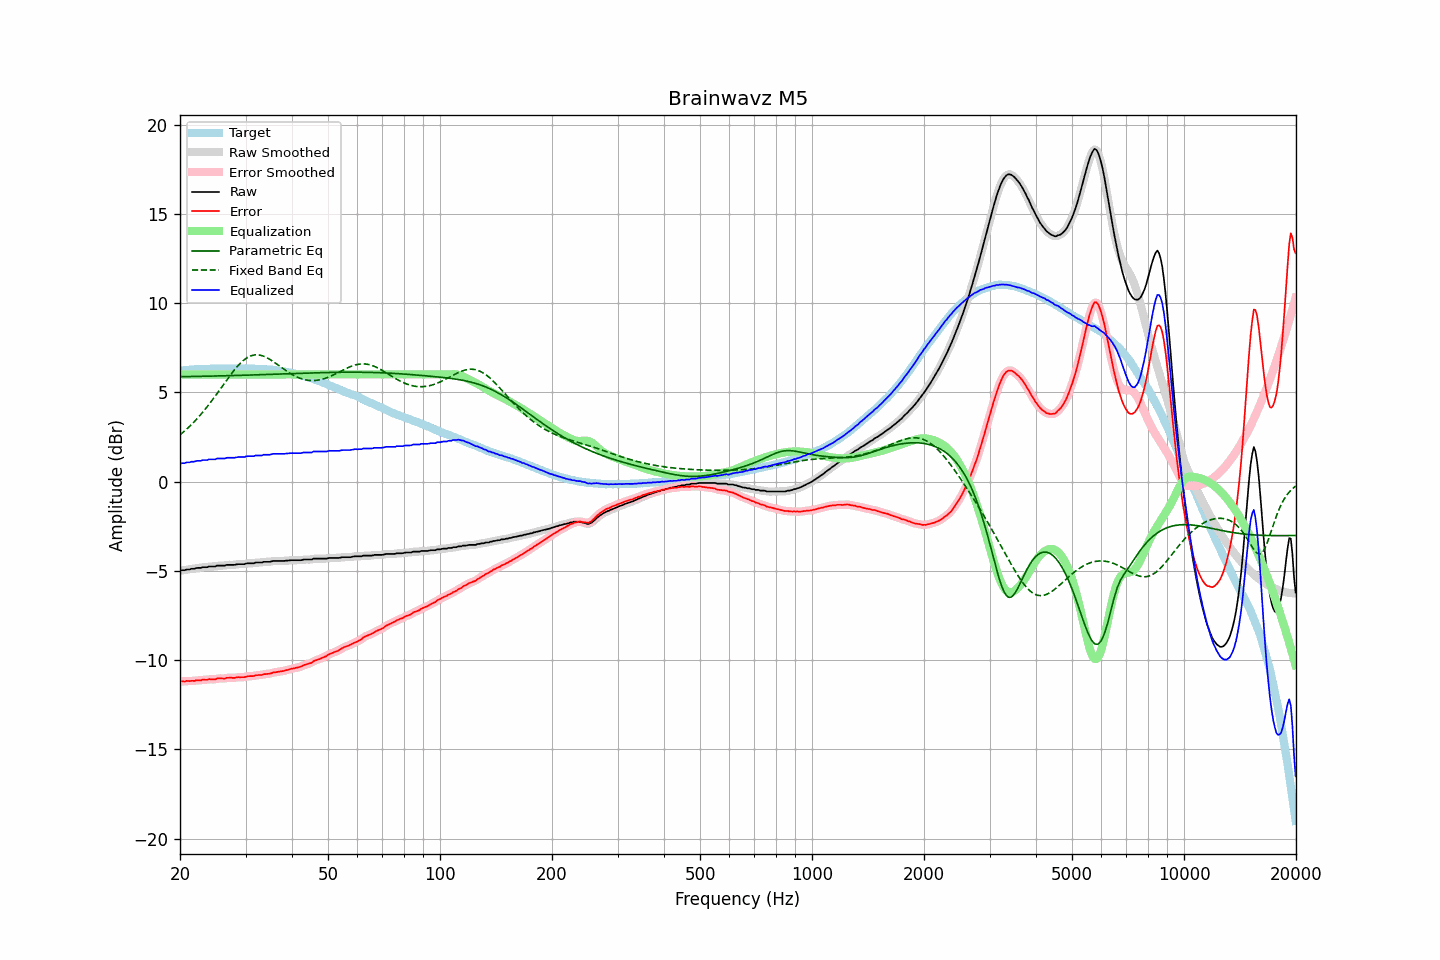

Source data for this figure (header and first rows):
frequency, raw, error, smoothed, error_smoothed, equalization, parametric_eq, fixed_band_eq, equalized_raw, equalized_smoothed, target
20.00, -5.00, -11.21, -5.00, -11.21, 6.00, 5.87, 2.62, 1.00, 1.00, 6.21
20.20, -4.97, -11.19, -4.98, -11.20, 6.00, 5.87, 2.69, 1.03, 1.02, 6.22
20.40, -4.97, -11.20, -4.97, -11.19, 6.00, 5.87, 2.77, 1.03, 1.03, 6.23
20.61, -4.97, -11.21, -4.95, -11.19, 6.00, 5.88, 2.85, 1.03, 1.05, 6.24
20.81, -4.93, -11.17, -4.95, -11.19, 6.00, 5.88, 2.93, 1.07, 1.05, 6.24
21.02, -4.93, -11.18, -4.93, -11.18, 6.00, 5.88, 3.01, 1.07, 1.07, 6.25
21.23, -4.93, -11.19, -4.91, -11.17, 6.00, 5.88, 3.09, 1.07, 1.09, 6.26
21.44, -4.89, -11.17, -4.91, -11.18, 6.00, 5.88, 3.18, 1.11, 1.09, 6.28
21.66, -4.89, -11.16, -4.89, -11.17, 6.00, 5.88, 3.27, 1.11, 1.11, 6.28
21.87, -4.89, -11.17, -4.87, -11.16, 6.00, 5.89, 3.37, 1.11, 1.13, 6.28
22.09, -4.85, -11.13, -4.86, -11.15, 6.00, 5.89, 3.46, 1.15, 1.14, 6.28
22.31, -4.84, -11.13, -4.85, -11.14, 6.00, 5.89, 3.56, 1.16, 1.15, 6.29
22.54, -4.84, -11.13, -4.83, -11.13, 6.00, 5.89, 3.66, 1.16, 1.17, 6.29
22.76, -4.84, -11.14, -4.82, -11.12, 6.00, 5.89, 3.76, 1.16, 1.18, 6.30
22.99, -4.80, -11.10, -4.81, -11.11, 6.00, 5.90, 3.87, 1.20, 1.19, 6.30
23.22, -4.80, -11.10, -4.80, -11.11, 6.00, 5.90, 3.98, 1.20, 1.20, 6.30
23.45, -4.80, -11.11, -4.79, -11.10, 6.00, 5.90, 4.09, 1.20, 1.21, 6.31
23.69, -4.80, -11.11, -4.79, -11.09, 6.00, 5.90, 4.20, 1.20, 1.21, 6.31
23.92, -4.76, -11.07, -4.77, -11.09, 6.00, 5.90, 4.32, 1.24, 1.23, 6.31
24.16, -4.76, -11.08, -4.76, -11.08, 6.00, 5.91, 4.43, 1.24, 1.24, 6.32
24.40, -4.76, -11.09, -4.76, -11.08, 6.00, 5.91, 4.55, 1.24, 1.24, 6.33
24.65, -4.76, -11.09, -4.76, -11.08, 6.00, 5.91, 4.67, 1.24, 1.24, 6.33
24.89, -4.76, -11.08, -4.74, -11.07, 6.00, 5.91, 4.80, 1.24, 1.26, 6.33
25.14, -4.71, -11.03, -4.73, -11.05, 6.00, 5.91, 4.92, 1.29, 1.27, 6.32
25.39, -4.71, -11.03, -4.71, -11.03, 6.00, 5.92, 5.05, 1.29, 1.29, 6.32
25.65, -4.71, -11.03, -4.70, -11.03, 6.00, 5.92, 5.17, 1.29, 1.30, 6.32
25.91, -4.71, -11.03, -4.71, -11.04, 6.00, 5.92, 5.30, 1.29, 1.29, 6.32
26.16, -4.71, -11.04, -4.71, -11.03, 6.00, 5.92, 5.43, 1.29, 1.29, 6.33
26.43, -4.71, -11.04, -4.70, -11.02, 6.00, 5.93, 5.55, 1.29, 1.30, 6.33
26.69, -4.67, -11.00, -4.68, -11.01, 6.00, 5.93, 5.68, 1.33, 1.32, 6.33
26.96, -4.67, -11.00, -4.67, -11.00, 6.00, 5.93, 5.80, 1.33, 1.33, 6.33
27.23, -4.67, -10.99, -4.67, -10.99, 6.00, 5.93, 5.92, 1.33, 1.33, 6.33
27.50, -4.67, -10.99, -4.67, -11.00, 6.00, 5.93, 6.04, 1.33, 1.33, 6.32
27.77, -4.67, -11.00, -4.67, -11.00, 6.00, 5.94, 6.16, 1.33, 1.33, 6.33
28.05, -4.67, -11.00, -4.66, -10.99, 6.00, 5.94, 6.27, 1.33, 1.34, 6.33
28.33, -4.65, -10.98, -4.65, -10.98, 6.00, 5.94, 6.38, 1.35, 1.35, 6.33
28.62, -4.63, -10.96, -4.64, -10.97, 6.00, 5.94, 6.48, 1.37, 1.36, 6.33
28.90, -4.63, -10.97, -4.63, -10.96, 6.00, 5.95, 6.58, 1.37, 1.37, 6.34
29.19, -4.63, -10.96, -4.63, -10.96, 6.00, 5.95, 6.67, 1.37, 1.37, 6.33
29.48, -4.63, -10.96, -4.63, -10.97, 6.00, 5.95, 6.75, 1.37, 1.37, 6.33
29.78, -4.63, -10.96, -4.62, -10.95, 6.00, 5.96, 6.83, 1.37, 1.38, 6.33
30.08, -4.60, -10.94, -4.60, -10.94, 6.00, 5.96, 6.89, 1.40, 1.40, 6.34
30.38, -4.58, -10.91, -4.59, -10.92, 6.00, 5.96, 6.95, 1.42, 1.41, 6.33
30.68, -4.58, -10.90, -4.58, -10.90, 6.00, 5.96, 7.00, 1.42, 1.42, 6.33
30.99, -4.58, -10.90, -4.58, -10.90, 6.00, 5.97, 7.04, 1.42, 1.42, 6.32
31.30, -4.58, -10.90, -4.58, -10.90, 6.00, 5.97, 7.07, 1.42, 1.42, 6.32
31.61, -4.58, -10.90, -4.57, -10.88, 6.00, 5.97, 7.09, 1.42, 1.43, 6.32
31.93, -4.54, -10.85, -4.55, -10.87, 6.00, 5.98, 7.10, 1.46, 1.45, 6.31
32.24, -4.54, -10.85, -4.54, -10.85, 6.00, 5.98, 7.10, 1.46, 1.46, 6.31
32.57, -4.54, -10.84, -4.54, -10.84, 6.00, 5.98, 7.09, 1.46, 1.46, 6.30
32.89, -4.54, -10.84, -4.54, -10.84, 6.00, 5.98, 7.08, 1.46, 1.46, 6.30
33.22, -4.54, -10.84, -4.53, -10.82, 6.00, 5.99, 7.05, 1.46, 1.47, 6.30
33.55, -4.50, -10.79, -4.51, -10.81, 6.00, 5.99, 7.02, 1.50, 1.49, 6.29
33.89, -4.50, -10.79, -4.50, -10.79, 6.00, 5.99, 6.98, 1.50, 1.50, 6.29
34.23, -4.50, -10.78, -4.50, -10.78, 6.00, 6.00, 6.94, 1.50, 1.50, 6.28
34.57, -4.50, -10.77, -4.50, -10.77, 6.00, 6.00, 6.89, 1.50, 1.50, 6.27
34.92, -4.50, -10.76, -4.49, -10.75, 6.00, 6.00, 6.84, 1.50, 1.51, 6.26
35.27, -4.47, -10.74, -4.47, -10.73, 6.00, 6.01, 6.78, 1.53, 1.53, 6.27
35.62, -4.45, -10.69, -4.46, -10.71, 6.00, 6.01, 6.72, 1.55, 1.54, 6.24
35.97, -4.45, -10.69, -4.45, -10.69, 6.00, 6.01, 6.66, 1.55, 1.55, 6.24
... 635 more rows
